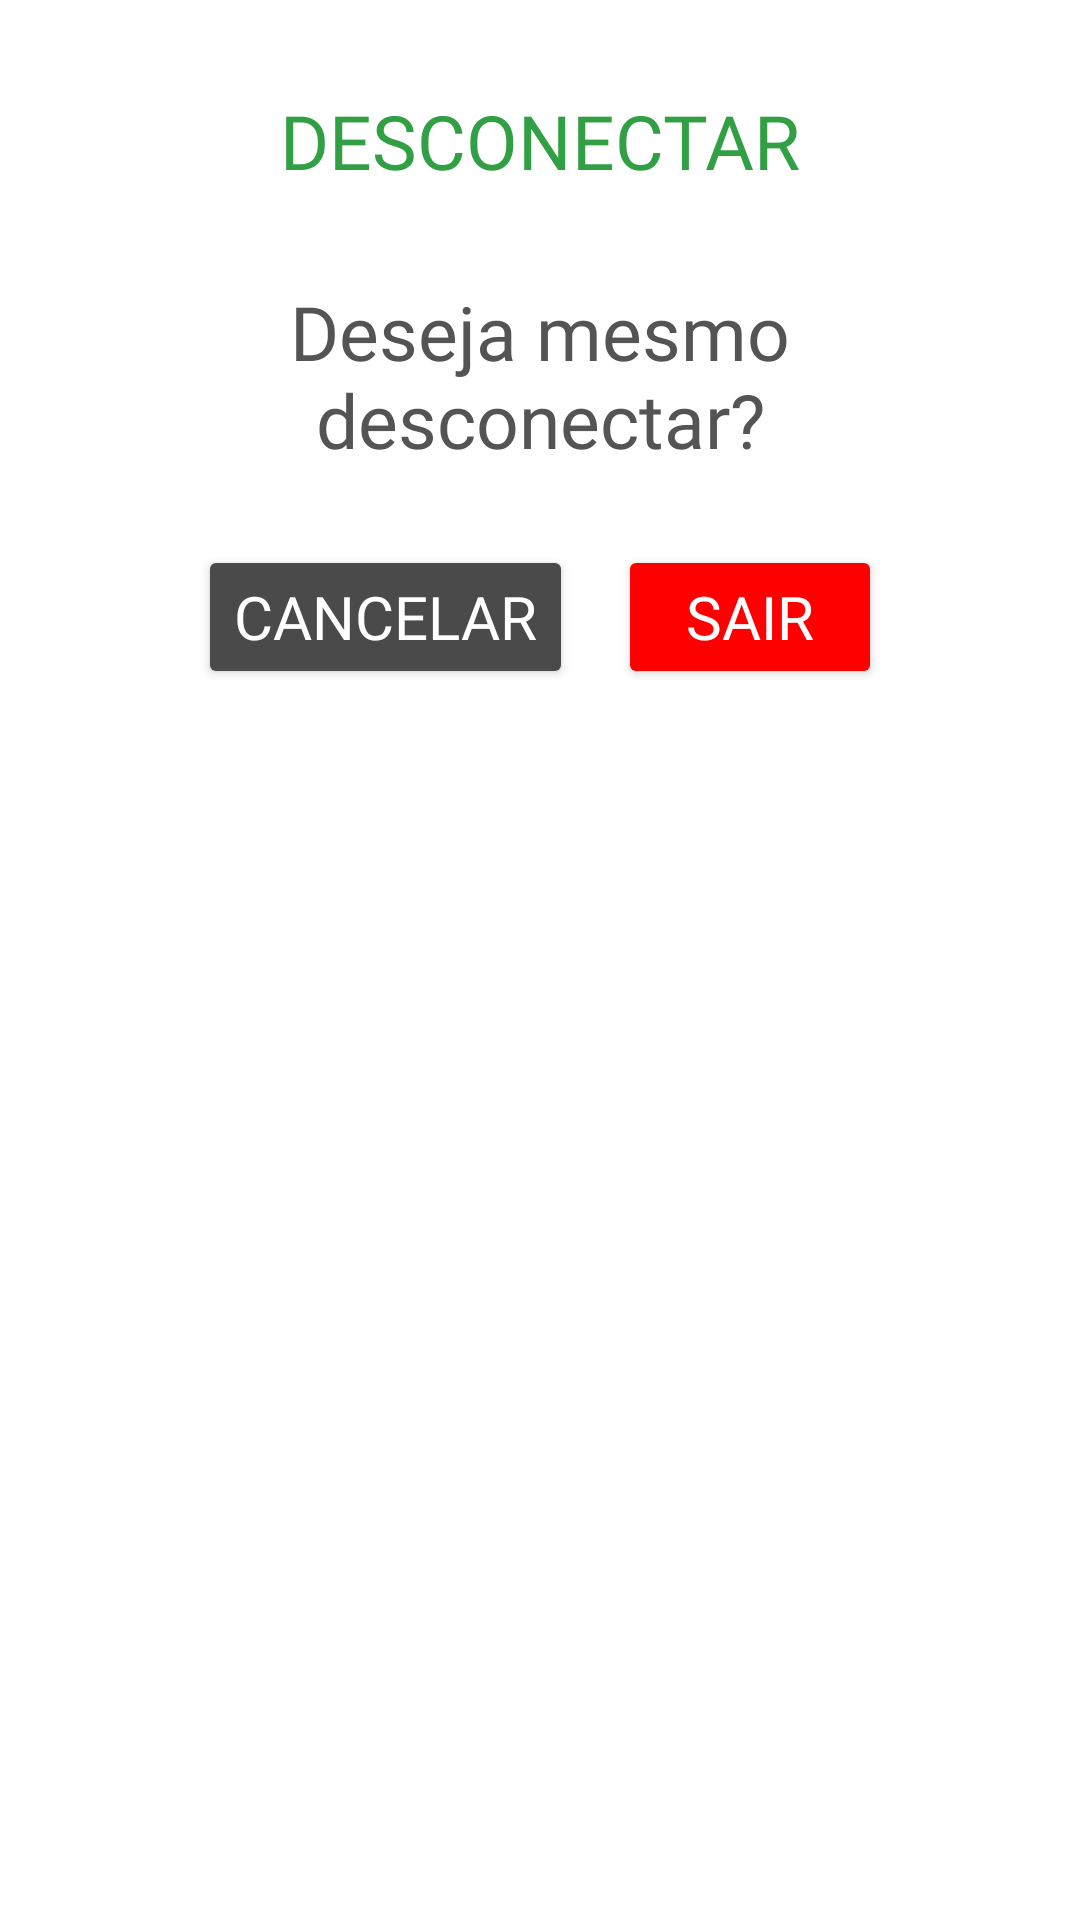

Here is an Android app screen rendered from its layout file. Give the layout XML and the strings, colors and styles it references.
<!-- AndroidManifest.xml: application theme Theme.CalculaGasto -->
<!-- res/layout/fragment_desconectar.xml -->
<?xml version="1.0" encoding="utf-8"?>
<androidx.constraintlayout.widget.ConstraintLayout xmlns:android="http://schemas.android.com/apk/res/android"
    xmlns:app="http://schemas.android.com/apk/res-auto"
    xmlns:tools="http://schemas.android.com/tools"
    android:layout_width="wrap_content"
    android:layout_height="wrap_content"
    android:orientation="vertical"
    android:background="@color/white"
    android:padding="30dp"
    android:elevation="3dp"
    tools:context=".ui.DesconectarFragment">

    <TextView
        android:id="@+id/textView4"
        android:layout_width="wrap_content"
        android:layout_height="wrap_content"
        android:fontFamily="@font/passion_one"
        android:gravity="start"
        android:text="@string/desconectarDialog"
        android:textAllCaps="true"
        android:textColor="@color/verdePadraoVerde"
        android:textSize="25sp"
        app:layout_constraintEnd_toEndOf="parent"
        app:layout_constraintStart_toStartOf="parent"
        app:layout_constraintTop_toTopOf="parent" />

    <TextView
        android:id="@+id/textView3"
        android:layout_width="match_parent"
        android:layout_height="wrap_content"
        android:layout_marginVertical="30dp"
        android:fontFamily="@font/passion_one"
        android:gravity="center"
        android:text="Deseja mesmo desconectar?"
        android:textColor="@color/padraoTexto"
        android:textSize="25sp"
        app:layout_constraintEnd_toEndOf="parent"
        app:layout_constraintStart_toStartOf="parent"
        app:layout_constraintTop_toBottomOf="@+id/textView4" />

    <LinearLayout
        android:layout_width="wrap_content"
        android:layout_height="wrap_content"
        android:orientation="horizontal"
        android:layout_marginTop="25dp"
        app:layout_constraintEnd_toEndOf="parent"
        app:layout_constraintStart_toStartOf="parent"
        app:layout_constraintTop_toBottomOf="@+id/textView3">

        <Button
            android:id="@+id/btn_deslogarCancelar"
            android:layout_width="wrap_content"
            android:layout_height="wrap_content"
            android:backgroundTint="#4A4A4A"
            android:layout_marginEnd="15dp"
            android:fontFamily="@font/passion_one"
            android:text="@string/desconectarCancelar"
            android:textColor="#FFFFFF"
            android:textSize="20sp"
            app:cornerRadius="10dp" />

        <Button
            android:id="@+id/btn_deslogarConfirm"
            android:layout_width="wrap_content"
            android:layout_height="wrap_content"
            android:backgroundTint="#FF0000"
            android:fontFamily="@font/passion_one"
            android:text="@string/desconectarSair"
            android:textColor="#FFFFFF"
            android:textSize="20sp"
            app:cornerRadius="10dp" />

    </LinearLayout>

</androidx.constraintlayout.widget.ConstraintLayout>
<!-- resources referenced by this layout -->
<resources>
  <color name="padraoTexto">#545454</color>
  <color name="verdePadraoVerde">#319F43</color>
  <color name="white">#FFFFFFFF</color>
  <string name="desconectarCancelar">Cancelar</string>
  <string name="desconectarDialog">desconectar</string>
  <string name="desconectarSair">Sair</string>
  <style name="Theme.CalculaGasto" parent="Theme.MaterialComponents.DayNight.DarkActionBar">
          
          <item name="colorPrimary">@color/padraoTexto</item>
          <item name="colorPrimaryVariant">@color/padraoTexto</item>
          <item name="colorOnPrimary">@color/white</item>
          
          <item name="colorSecondary">@color/verde</item>
          <item name="colorSecondaryVariant">@color/verdePoucoClaro</item>
          <item name="colorOnSecondary">@color/padraoTexto</item>
          
          <item name="android:statusBarColor">?attr/colorPrimaryVariant</item>
          
      </style>
  <color name="verde">#44FF4B</color>
  <color name="verdePoucoClaro">#00B607</color>
</resources>
